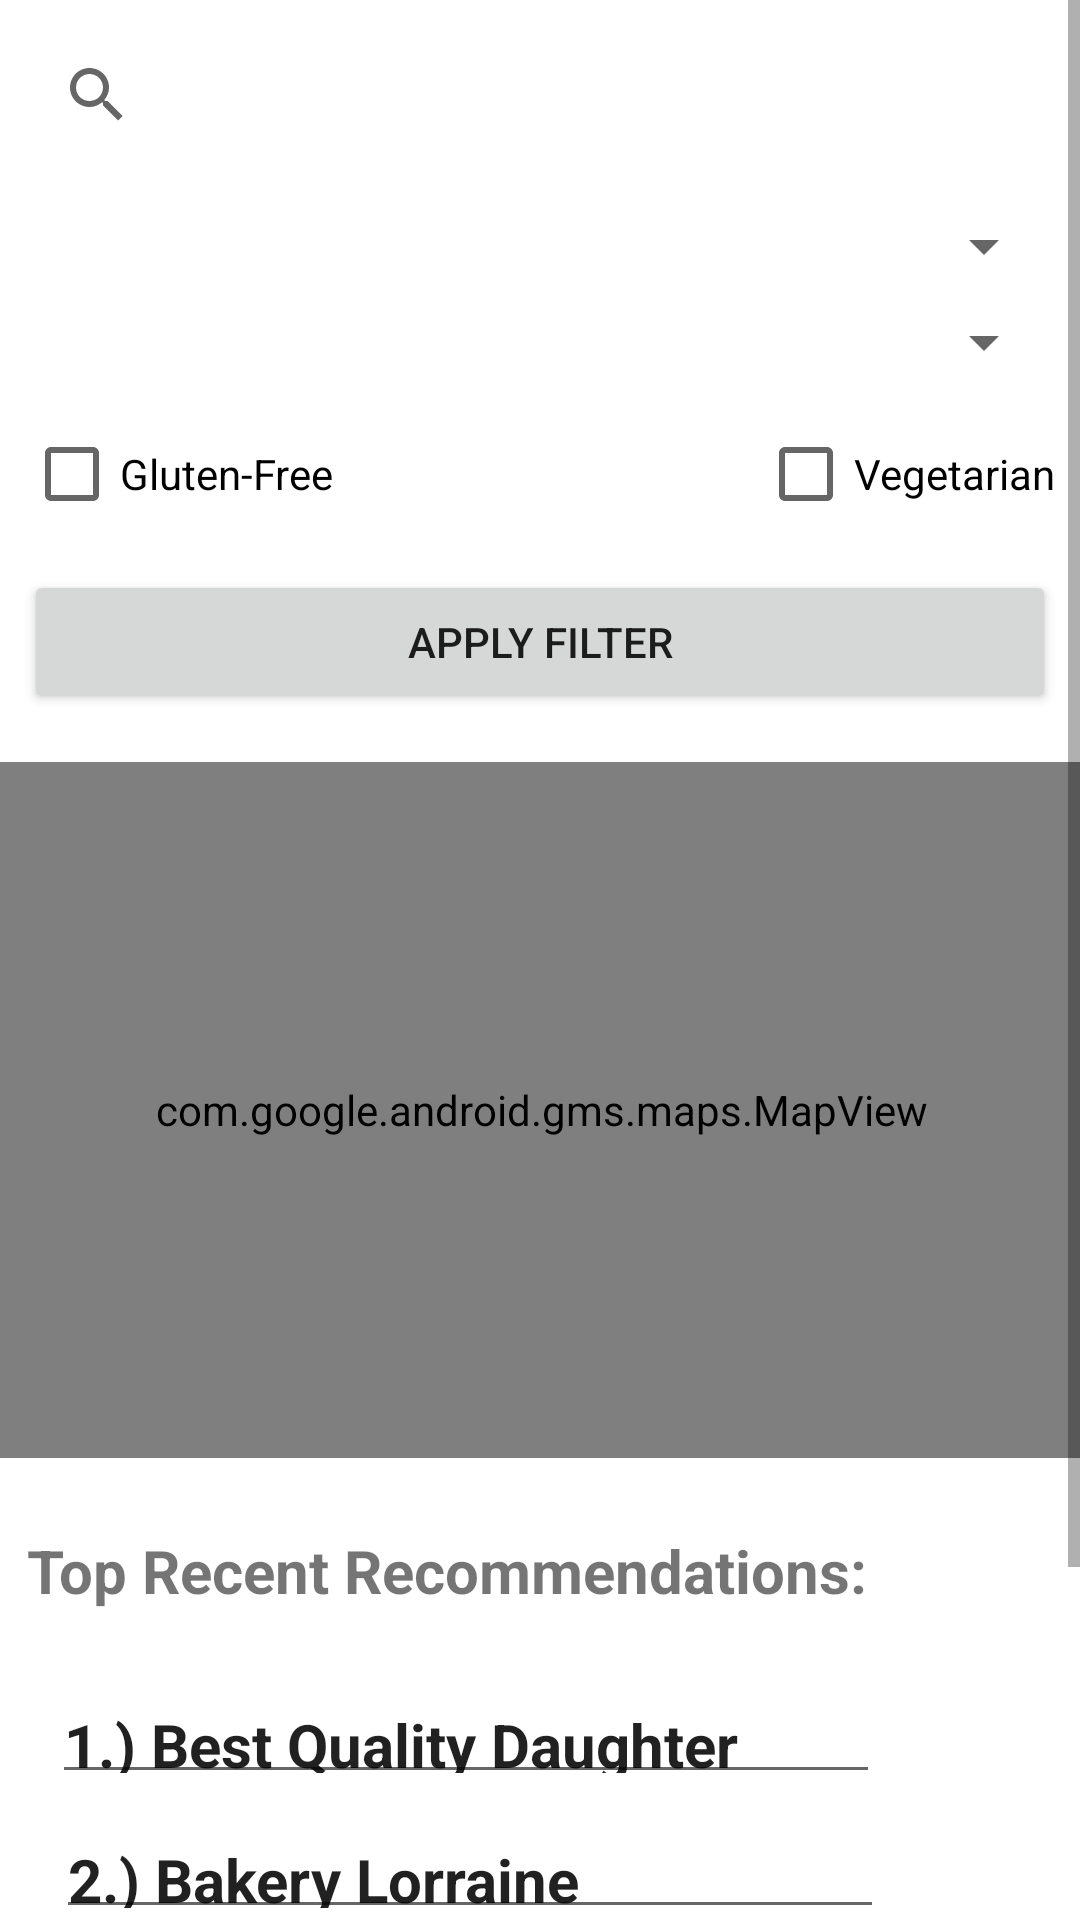

Write the Android layout XML for this screen, with the resource values it uses.
<!-- AndroidManifest.xml: application theme Theme.Savorly -->
<!-- res/layout/fragment_home.xml -->
<?xml version="1.0" encoding="utf-8"?>
<ScrollView xmlns:android="http://schemas.android.com/apk/res/android"
    xmlns:app="http://schemas.android.com/apk/res-auto"
    xmlns:tools="http://schemas.android.com/tools"
    android:id="@+id/homeScrollView"
    android:layout_width="match_parent"
    android:layout_height="match_parent"
    android:fillViewport="true">

    <androidx.constraintlayout.widget.ConstraintLayout
        android:layout_width="match_parent"
        android:layout_height="wrap_content">

        <TextView
            android:id="@+id/textHome"
            android:layout_width="338dp"
            android:layout_height="43dp"
            android:layout_marginStart="3dp"
            android:layout_marginTop="24dp"
            android:layout_marginEnd="4dp"
            android:text="Top Recent Recommendations:"
            android:textAlignment="textStart"
            android:textSize="20sp"
            android:textStyle="bold"
            app:layout_constraintEnd_toEndOf="parent"
            app:layout_constraintHorizontal_bias="0.402"
            app:layout_constraintStart_toStartOf="parent"
            app:layout_constraintTop_toBottomOf="@+id/mapView" />

        <com.google.android.gms.maps.MapView
            android:id="@+id/mapView"
            android:layout_width="392dp"
            android:layout_height="232dp"
            android:layout_marginStart="1dp"
            android:layout_marginTop="16dp"
            android:layout_marginEnd="1dp"
            app:layout_constraintEnd_toEndOf="parent"
            app:layout_constraintStart_toStartOf="parent"
            app:layout_constraintTop_toBottomOf="@+id/filterButton" />

        <SearchView
            android:id="@+id/searchBar"
            android:layout_width="342dp"
            android:layout_height="61dp"
            android:layout_marginStart="3dp"
            android:layout_marginTop="1dp"
            android:layout_marginEnd="3dp"
            app:layout_constraintEnd_toEndOf="parent"
            app:layout_constraintHorizontal_bias="0.434"
            app:layout_constraintStart_toStartOf="parent"
            app:layout_constraintTop_toTopOf="parent" />

        
        <Spinner
            android:id="@+id/categorySpinner"
            android:layout_width="0dp"
            android:layout_height="wrap_content"
            app:layout_constraintTop_toBottomOf="@id/searchBar"
            app:layout_constraintStart_toStartOf="parent"
            app:layout_constraintEnd_toEndOf="parent"
            android:layout_marginTop="8dp"
            android:layout_marginHorizontal="8dp" />

        
        <Spinner
            android:id="@+id/distanceSpinner"
            android:layout_width="0dp"
            android:layout_height="wrap_content"
            android:layout_marginHorizontal="8dp"
            android:layout_marginTop="8dp"
            app:layout_constraintEnd_toEndOf="parent"
            app:layout_constraintStart_toStartOf="parent"
            app:layout_constraintTop_toBottomOf="@id/categorySpinner" />

        
        <CheckBox
            android:id="@+id/glutenFreeCheck"
            android:layout_width="wrap_content"
            android:layout_height="wrap_content"
            android:layout_marginStart="8dp"
            android:layout_marginTop="8dp"
            android:text="Gluten-Free"
            app:layout_constraintStart_toStartOf="parent"
            app:layout_constraintTop_toBottomOf="@id/distanceSpinner" />
        
        <CheckBox
            android:id="@+id/vegetarianCheck"
            android:layout_width="wrap_content"
            android:layout_height="wrap_content"
            android:layout_marginTop="8dp"
            android:layout_marginEnd="8dp"
            android:text="Vegetarian"
            app:layout_constraintEnd_toEndOf="parent"
            app:layout_constraintTop_toBottomOf="@id/distanceSpinner" />
        
        <Button
            android:id="@+id/filterButton"
            android:layout_width="0dp"
            android:layout_height="wrap_content"
            android:layout_marginHorizontal="8dp"
            android:layout_marginTop="8dp"
            android:text="Apply Filter"
            app:layout_constraintEnd_toEndOf="parent"
            app:layout_constraintStart_toStartOf="parent"
            app:layout_constraintTop_toBottomOf="@id/glutenFreeCheck" />

        <EditText
            android:id="@+id/rec1"
            android:layout_width="276dp"
            android:layout_height="40dp"
            android:layout_marginStart="3dp"
            android:layout_marginTop="5dp"
            android:layout_marginEnd="12dp"
            android:ems="10"
            android:inputType="text"
            android:text="1.) Best Quality Daughter"
            android:textAlignment="viewStart"
            android:textSize="20sp"
            android:textStyle="bold"
            app:layout_constraintEnd_toEndOf="parent"
            app:layout_constraintHorizontal_bias="0.209"
            app:layout_constraintStart_toStartOf="parent"
            app:layout_constraintTop_toBottomOf="@+id/textHome" />

        <EditText
            android:id="@+id/rec"
            android:layout_width="276dp"
            android:layout_height="40dp"
            android:layout_marginStart="3dp"
            android:layout_marginTop="5dp"
            android:layout_marginEnd="12dp"
            android:ems="10"
            android:inputType="text"
            android:text="2.) Bakery Lorraine"
            android:textAlignment="viewStart"
            android:textSize="20sp"
            android:textStyle="bold"
            app:layout_constraintEnd_toEndOf="parent"
            app:layout_constraintHorizontal_bias="0.225"
            app:layout_constraintStart_toStartOf="parent"
            app:layout_constraintTop_toBottomOf="@+id/rec1" />

        <EditText
            android:id="@+id/rec2"
            android:layout_width="276dp"
            android:layout_height="40dp"
            android:layout_marginStart="3dp"
            android:layout_marginTop="1dp"
            android:layout_marginEnd="12dp"
            android:layout_marginBottom="100dp"
            android:ems="10"
            android:inputType="text"
            android:text="3.) Down on Grayson"
            android:textAlignment="viewStart"
            android:textSize="20sp"
            android:textStyle="bold"
            app:layout_constraintBottom_toBottomOf="parent"
            app:layout_constraintEnd_toEndOf="parent"
            app:layout_constraintHorizontal_bias="0.225"
            app:layout_constraintStart_toStartOf="parent"
            app:layout_constraintTop_toBottomOf="@+id/rec" />
    </androidx.constraintlayout.widget.ConstraintLayout>
</ScrollView>
<!-- resources referenced by this layout -->
<resources>
  <style name="Theme.Savorly" parent="Theme.MaterialComponents.DayNight.DarkActionBar">
          
          <item name="colorPrimary">@color/purple_500</item>
          <item name="colorPrimaryVariant">@color/purple_700</item>
          <item name="colorOnPrimary">@color/white</item>
          
          <item name="colorSecondary">@color/teal_200</item>
          <item name="colorSecondaryVariant">@color/teal_700</item>
          <item name="colorOnSecondary">@color/black</item>
          
          <item name="android:statusBarColor">?attr/colorPrimaryVariant</item>
          
      </style>
  <!-- not gathered from this repository: default colours our renderer supplied (Android Studio template values) -->
  <color name="purple_500">#FF6200EE</color>
  <color name="purple_700">#FF3700B3</color>
  <color name="teal_200">#FF03DAC5</color>
  <color name="teal_700">#FF018786</color>
  <color name="black">#FF000000</color>
  <color name="white">#FFFFFFFF</color>
</resources>
